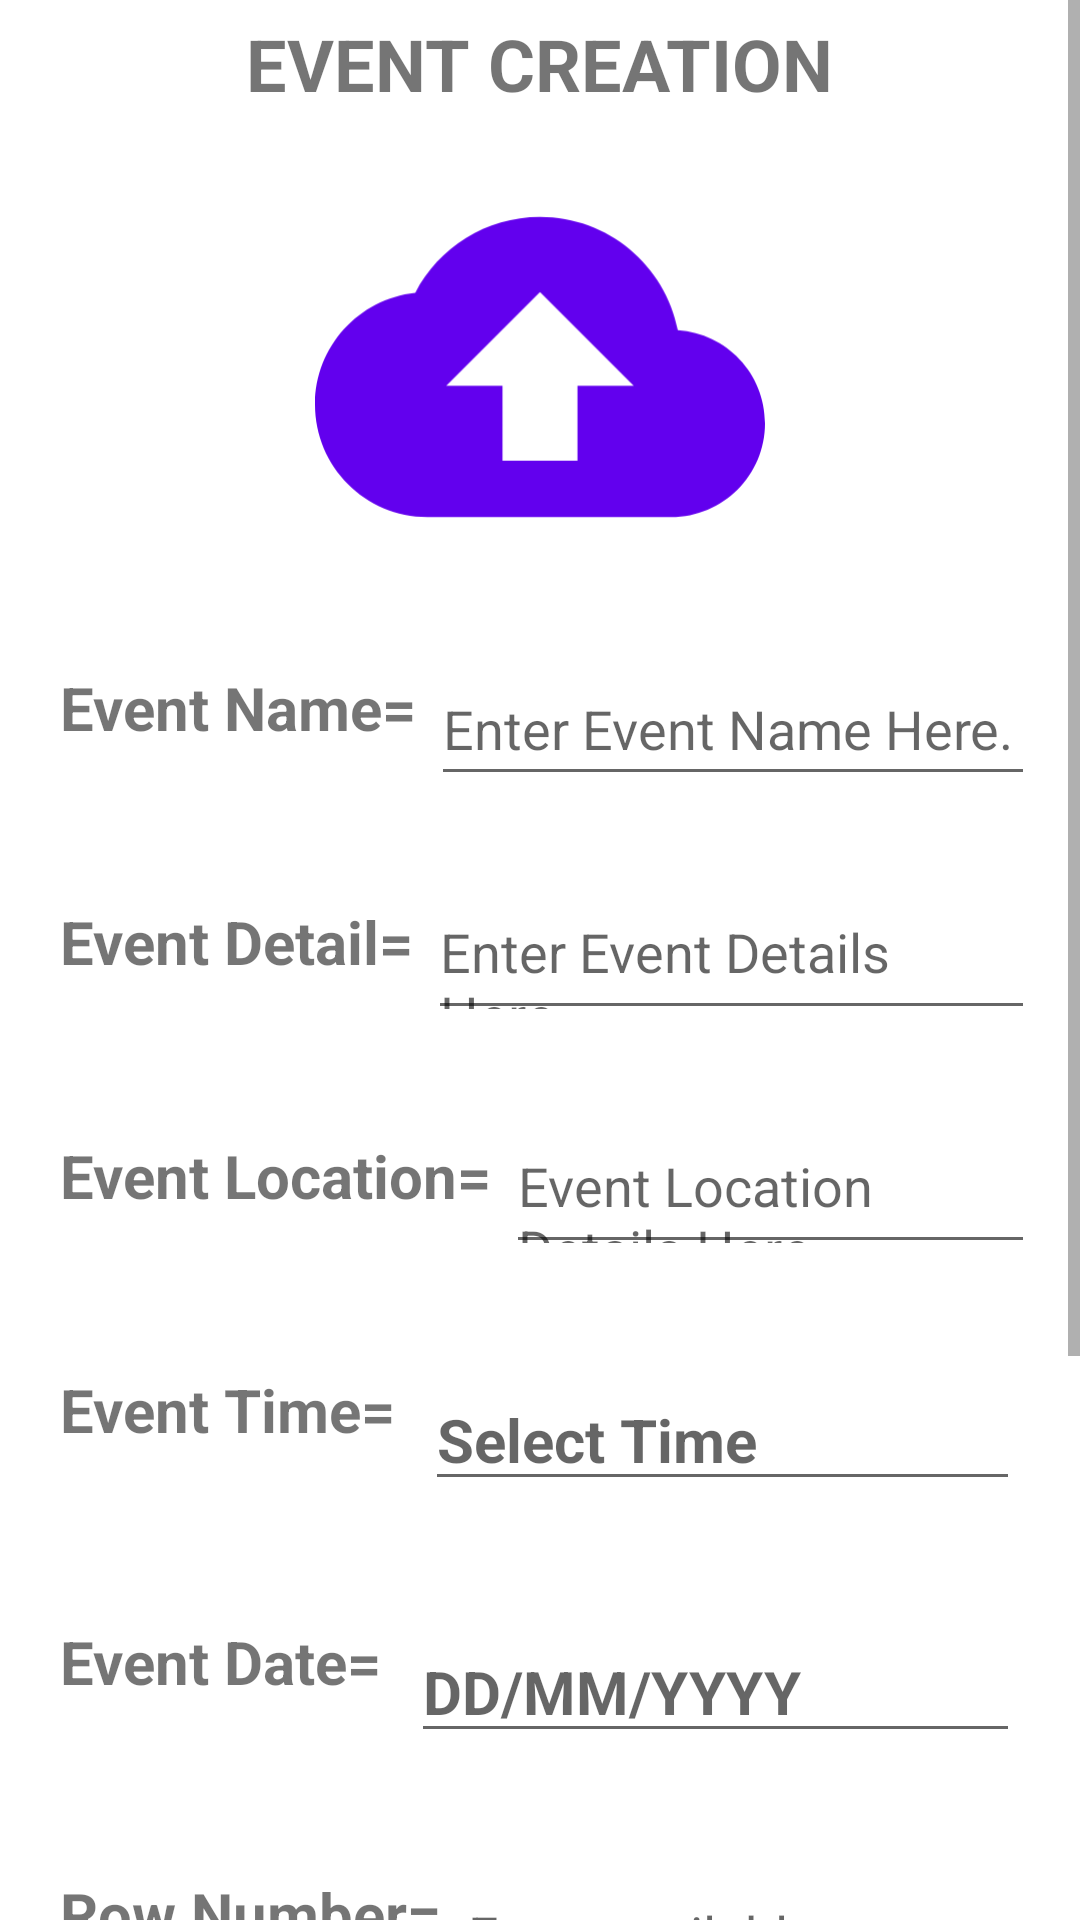

Produce the Android XML layout that renders to this screen, including the resource entries it uses.
<!-- AndroidManifest.xml: application theme Theme.EventDriven -->
<!-- res/layout/fragment_add_event.xml -->
<?xml version="1.0" encoding="utf-8"?>
<ScrollView xmlns:android="http://schemas.android.com/apk/res/android"
    xmlns:tools="http://schemas.android.com/tools"
    android:layout_width="match_parent"
    android:layout_height="match_parent">

    <LinearLayout
        android:layout_width="match_parent"
        android:layout_height="wrap_content"
        android:orientation="vertical"
        tools:context=".controller.ui.events.AddEventFragment">

        <com.google.android.material.textview.MaterialTextView
            android:id="@+id/add_event_title_text"
            android:layout_width="wrap_content"
            android:layout_height="wrap_content"
            android:layout_gravity="center"
            android:layout_margin="5dp"
            android:layout_marginTop="20dp"
            android:text="@string/create_event_page_name"
            android:textSize="24sp"
            android:textStyle="bold" />

        <com.google.android.material.imageview.ShapeableImageView
            android:id="@+id/event_image"
            android:layout_width="match_parent"
            android:layout_height="150dp"
            android:layout_margin="5dp"
            android:src="@drawable/event_image" />

        <LinearLayout
            android:layout_width="match_parent"
            android:layout_height="wrap_content"
            android:layout_margin="15dp"
            android:orientation="horizontal">

            <com.google.android.material.textview.MaterialTextView
                android:layout_width="wrap_content"
                android:layout_height="match_parent"
                android:layout_margin="5dp"
                android:text="@string/create_event_name"
                android:textSize="20sp"
                android:textStyle="bold" />

            <com.google.android.material.textfield.TextInputEditText
                android:id="@+id/event_name"
                android:layout_width="match_parent"
                android:layout_height="48dp"
                android:hint="@string/event_name_hint" />
        </LinearLayout>

        <LinearLayout
            android:layout_width="match_parent"
            android:layout_height="wrap_content"
            android:layout_margin="15dp"
            android:orientation="horizontal">

            <com.google.android.material.textview.MaterialTextView
                android:layout_width="wrap_content"
                android:layout_height="match_parent"
                android:layout_margin="5dp"
                android:text="@string/create_event_detail"
                android:textSize="20sp"
                android:textStyle="bold" />

            <com.google.android.material.textfield.TextInputEditText
                android:id="@+id/event_detail"
                android:layout_width="match_parent"
                android:layout_height="48dp"
                android:hint="@string/event_detail_hint" />
        </LinearLayout>

        <LinearLayout
            android:layout_width="match_parent"
            android:layout_height="wrap_content"
            android:layout_margin="15dp"
            android:orientation="horizontal">

            <com.google.android.material.textview.MaterialTextView
                android:layout_width="wrap_content"
                android:layout_height="match_parent"
                android:layout_margin="5dp"
                android:text="@string/create_event_location"
                android:textSize="20sp"
                android:textStyle="bold" />

            <com.google.android.material.textfield.TextInputEditText
                android:id="@+id/event_location"
                android:layout_width="match_parent"
                android:layout_height="48dp"
                android:hint="@string/event_location_hint" />
        </LinearLayout>

        <LinearLayout
            android:layout_width="match_parent"
            android:layout_height="wrap_content"
            android:layout_margin="15dp"
            android:orientation="horizontal">

            <com.google.android.material.textview.MaterialTextView
                android:layout_width="wrap_content"
                android:layout_height="match_parent"
                android:layout_margin="5dp"
                android:layout_marginTop="5dp"
                android:text="@string/create_event_time"
                android:textSize="20sp"
                android:textStyle="bold" />

            <com.google.android.material.textfield.TextInputEditText
                android:id="@+id/event_time"
                android:layout_width="match_parent"
                android:layout_height="wrap_content"
                android:layout_margin="5dp"
                android:clickable="false"
                android:cursorVisible="false"
                android:focusable="false"
                android:focusableInTouchMode="false"
                android:hint="Select Time"
                android:textSize="20sp"
                android:textStyle="bold" />
        </LinearLayout>

        <LinearLayout
            android:layout_width="match_parent"
            android:layout_height="wrap_content"
            android:layout_margin="15dp"
            android:orientation="horizontal">

            <com.google.android.material.textview.MaterialTextView
                android:layout_width="wrap_content"
                android:layout_height="match_parent"
                android:layout_margin="5dp"
                android:text="@string/create_event_date"
                android:textSize="20sp"
                android:textStyle="bold" />

            <com.google.android.material.textfield.TextInputEditText
                android:id="@+id/event_date"
                android:layout_width="match_parent"
                android:layout_height="match_parent"
                android:layout_margin="5dp"
                android:clickable="false"
                android:cursorVisible="false"
                android:focusable="false"
                android:focusableInTouchMode="false"
                android:hint="DD/MM/YYYY"
                android:textSize="20sp"
                android:textStyle="bold" />
        </LinearLayout>

        <LinearLayout
            android:layout_width="match_parent"
            android:layout_height="wrap_content"
            android:layout_margin="15dp"
            android:orientation="horizontal">

            <com.google.android.material.textview.MaterialTextView
                android:layout_width="wrap_content"
                android:layout_height="match_parent"
                android:layout_margin="5dp"
                android:text="@string/row_column_text"
                android:textSize="20sp"
                android:textStyle="bold" />

            <com.google.android.material.textfield.TextInputEditText
                android:id="@+id/row_number_text"
                android:layout_width="match_parent"
                android:layout_height="48dp"
                android:hint="@string/row_number_text_hint"
                android:inputType="numberDecimal" />

        </LinearLayout>

        <LinearLayout
            android:layout_width="match_parent"
            android:layout_height="wrap_content"
            android:layout_margin="15dp"
            android:orientation="horizontal">

            <com.google.android.material.textview.MaterialTextView
                android:layout_width="wrap_content"
                android:layout_height="match_parent"
                android:layout_margin="5dp"
                android:text="@string/column_number_text"
                android:textSize="20sp"
                android:textStyle="bold" />

            <com.google.android.material.textfield.TextInputEditText
                android:id="@+id/column_number_text"
                android:layout_width="match_parent"
                android:layout_height="48dp"
                android:hint="@string/column_number_text_hint"
                android:inputType="numberDecimal" />

        </LinearLayout>

        <LinearLayout
            android:layout_width="match_parent"
            android:layout_height="wrap_content"
            android:layout_margin="15dp"
            android:orientation="horizontal">

            <com.google.android.material.textview.MaterialTextView
                android:layout_width="wrap_content"
                android:layout_height="match_parent"
                android:layout_margin="5dp"
                android:text="@string/ticket_price_text"
                android:textSize="20sp"
                android:textStyle="bold" />

            <com.google.android.material.textfield.TextInputEditText
                android:id="@+id/ticket_price"
                android:layout_width="match_parent"
                android:layout_height="48dp"
                android:hint="@string/ticket_price_text_hint"
                android:inputType="numberDecimal" />

        </LinearLayout>

        <com.google.android.material.button.MaterialButton
            android:id="@+id/submit_event"
            android:layout_width="match_parent"
            android:layout_height="wrap_content"
            android:layout_margin="10dp"
            android:text="@string/event_submit" />

    </LinearLayout>
</ScrollView>
<!-- resources referenced by this layout -->
<resources>
  <!-- drawable event_image (drawable) -->
  <vector android:height="36dp" android:tint="@color/purple_500"
      android:viewportHeight="24" android:viewportWidth="24"
      android:width="36dp" xmlns:android="http://schemas.android.com/apk/res/android">
      <path android:fillColor="@android:color/white" android:pathData="M19.35,10.04C18.67,6.59 15.64,4 12,4 9.11,4 6.6,5.64 5.35,8.04 2.34,8.36 0,10.91 0,14c0,3.31 2.69,6 6,6h13c2.76,0 5,-2.24 5,-5 0,-2.64 -2.05,-4.78 -4.65,-4.96zM14,13v4h-4v-4H7l5,-5 5,5h-3z"/>
  </vector>
  <string name="column_number_text">Column Number=</string>
  <string name="column_number_text_hint">Enter available column number here.</string>
  <string name="create_event_date">Event Date=</string>
  <string name="create_event_detail">Event Detail=</string>
  <string name="create_event_location">Event Location=</string>
  <string name="create_event_name">Event Name=</string>
  <string name="create_event_page_name">EVENT CREATION</string>
  <string name="create_event_time">Event Time=</string>
  <string name="event_detail_hint">Enter Event Details Here.</string>
  <string name="event_location_hint">Event Location Details Here.</string>
  <string name="event_name_hint">Enter Event Name Here.</string>
  <string name="event_submit">Submit</string>
  <string name="row_column_text">Row Number=</string>
  <string name="row_number_text_hint">Enter available row number here.</string>
  <string name="ticket_price_text">Ticket Price=</string>
  <string name="ticket_price_text_hint">Enter a ticket price.</string>
  <style name="Theme.EventDriven" parent="Theme.MaterialComponents.DayNight.DarkActionBar">
          
          <item name="colorPrimary">@color/purple_500</item>
          <item name="colorPrimaryVariant">@color/purple_700</item>
          <item name="colorOnPrimary">@color/white</item>
          
          <item name="colorSecondary">@color/teal_200</item>
          <item name="colorSecondaryVariant">@color/teal_700</item>
          <item name="colorOnSecondary">@color/black</item>
          
          <item name="android:statusBarColor">?attr/colorPrimaryVariant</item>
          
      </style>
  <color name="purple_500">#FF6200EE</color>
  <color name="purple_700">#FF3700B3</color>
  <color name="white">#FFFFFFFF</color>
  <color name="teal_200">#FF03DAC5</color>
  <color name="teal_700">#FF018786</color>
  <color name="black">#FF000000</color>
</resources>
